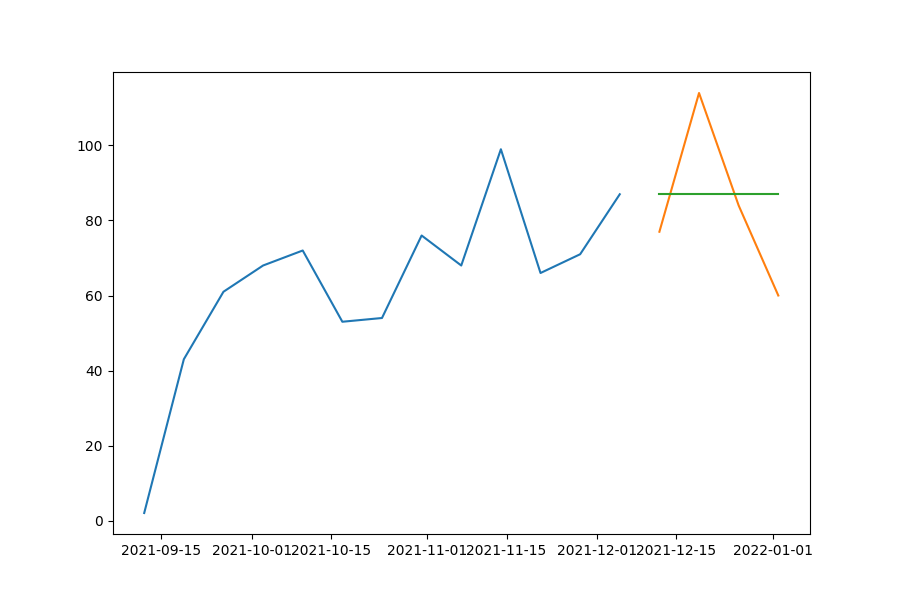

Source data for this figure (header and first rows):
date, prediction, actual, MAPE
2021-12-12, 87.0, 77, 12.99
2021-12-19, 87.0, 114, 23.68
2021-12-26, 87.0, 84, 3.571
2022-01-02, 87.0, 60, 45.0
